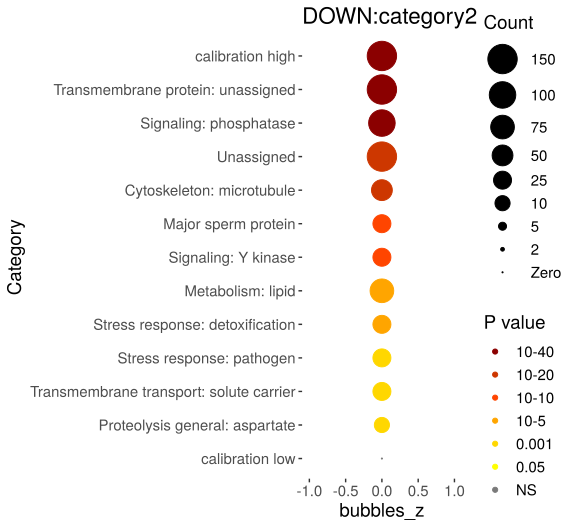

Values plotted in this chart, from the file beside it:
Category, RGS, AC, PValue, Bonferroni
Transmembrane protein: unassigned, 341, 1692, 2.4118514294284e-46, 3.0148142867855e-44
Signaling: phosphatase, 104, 196, 1.68975143665005e-43, 2.11218929581256e-41
Unassigned, 815, 6343, 2.00927245689137e-33, 2.51159057111421e-31
Cytoskeleton: microtubule, 70, 128, 1.36627279757395e-30, 1.70784099696744e-28
Major sperm protein, 30, 31, 7.01482568493258e-19, 8.76853210616572e-17
Signaling: Y kinase, 32, 73, 7.05395544235405e-13, 8.81744430294256e-11
Metabolism: lipid, 88, 526, 3.1141570757901e-10, 3.89269634473763e-08
Stress response: detoxification, 45, 206, 7.50429672945128e-09, 9.3803709118141e-07
Stress response: pathogen, 35, 192, 1.07233331309448e-05, 0.00134
Transmembrane transport: solute carrier, 35, 197, 1.72620382128352e-05, 0.002158
Proteolysis general: aspartate, 12, 33, 4.56201854756633e-05, 0.005703
